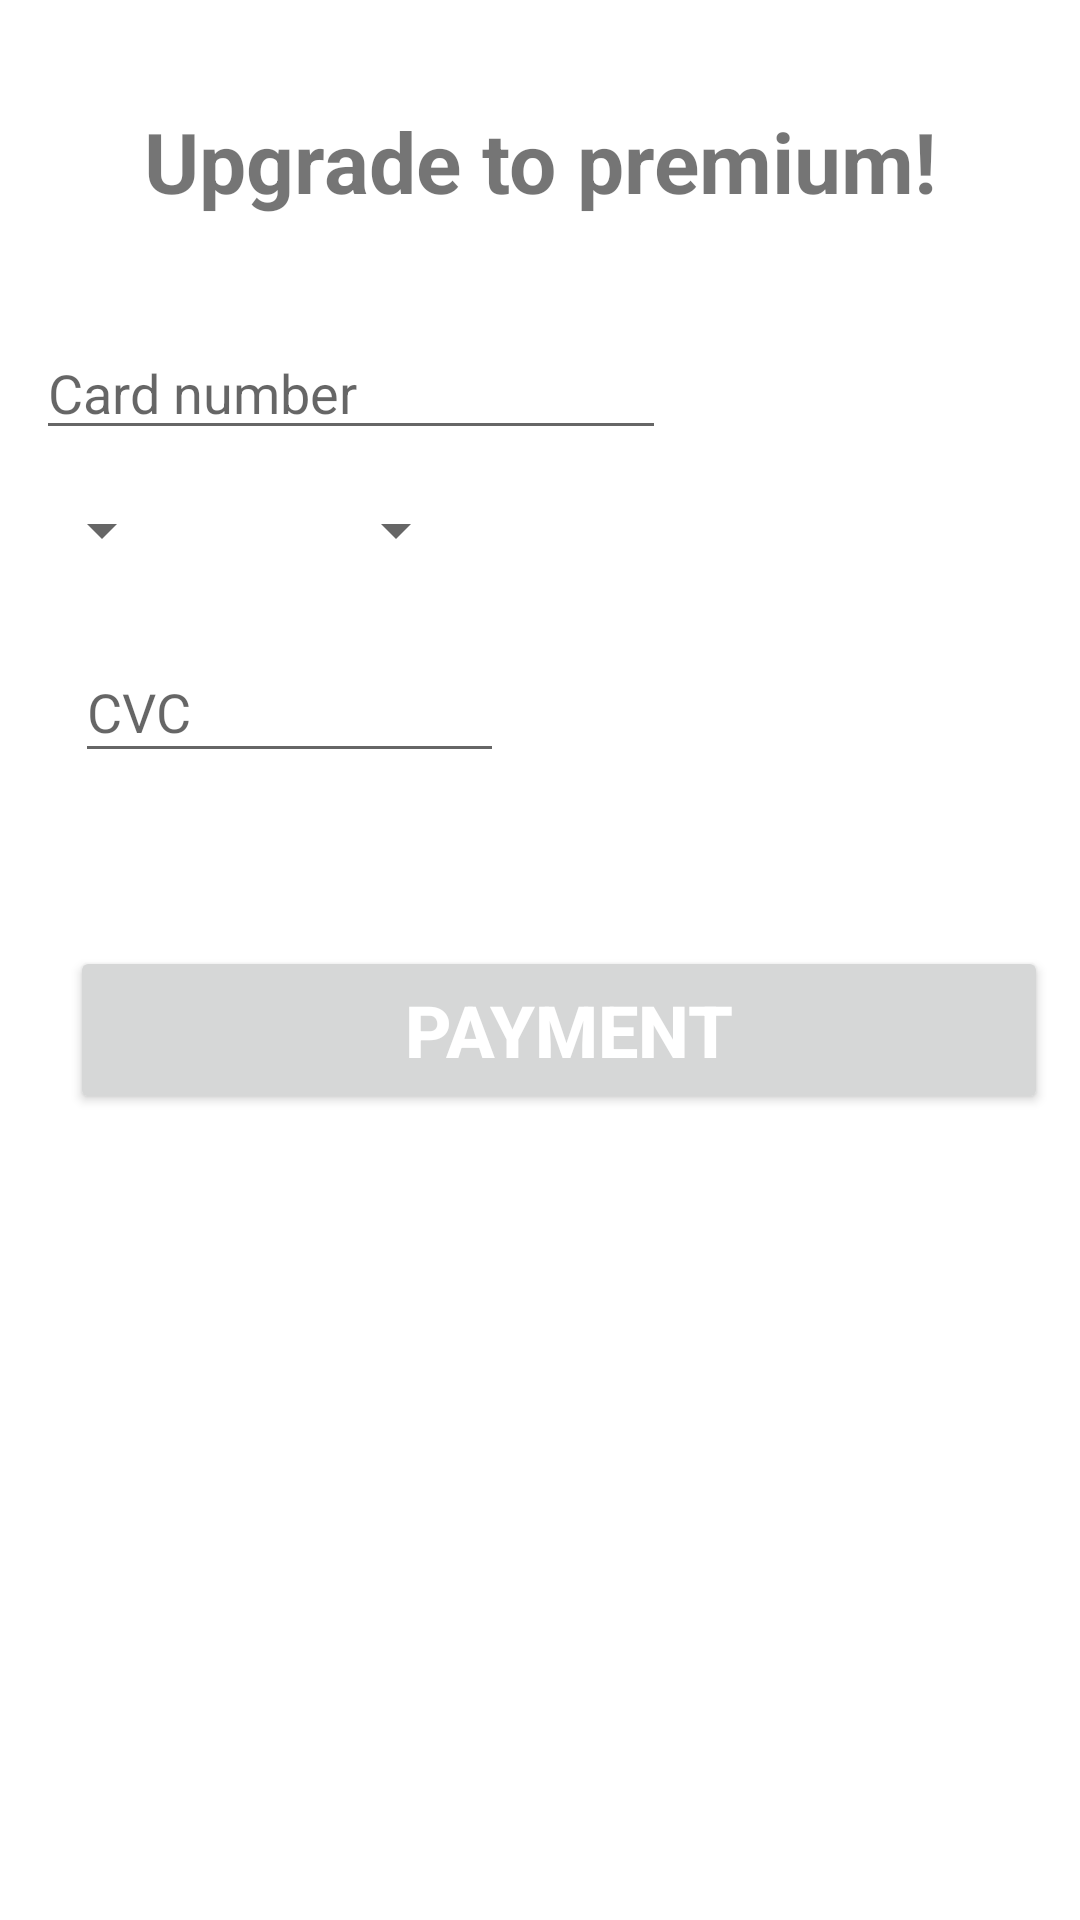

The Android layout XML behind this screen, and the referenced resources:
<!-- AndroidManifest.xml: application theme Theme.GrannyKnow -->
<!-- res/layout/activity_payment.xml -->
<?xml version="1.0" encoding="utf-8"?>
<androidx.constraintlayout.widget.ConstraintLayout xmlns:android="http://schemas.android.com/apk/res/android"
    xmlns:app="http://schemas.android.com/apk/res-auto"
    xmlns:tools="http://schemas.android.com/tools"
    android:layout_width="match_parent"
    android:layout_height="match_parent"
    tools:context="Activity.PaymentActivity">


    <Button
        android:id="@+id/activity_premium_payment_acceptButton"
        android:layout_width="326dp"
        android:layout_height="56dp"
        android:layout_marginTop="52dp"
        android:text=" Payment"
        android:textColor="@color/white"
        android:textSize="24sp"
        android:textStyle="bold"
        style="@style/Button1"
        app:layout_constraintBottom_toBottomOf="parent"
        app:layout_constraintEnd_toEndOf="parent"
        app:layout_constraintHorizontal_bias="0.682"
        app:layout_constraintStart_toStartOf="parent"
        app:layout_constraintTop_toBottomOf="@+id/avtivity_premium_payment_cardNumberCVC"
        app:layout_constraintVertical_bias="0.021" />

    <EditText
        android:id="@+id/avtivity_premium_payment_cardNumberCVC"
        android:layout_width="143dp"
        android:layout_height="44dp"

        android:ems="10"
        android:hint="CVC"
        android:inputType="number"
        app:layout_constraintBottom_toBottomOf="parent"
        app:layout_constraintEnd_toEndOf="parent"
        app:layout_constraintHorizontal_bias="0.115"
        app:layout_constraintStart_toStartOf="parent"
        app:layout_constraintTop_toBottomOf="@+id/avtivity_premium_payment_cardNumber_PlainText"
        app:layout_constraintVertical_bias="0.143" />

    <EditText
        android:id="@+id/avtivity_premium_payment_cardNumber_PlainText"
        android:layout_width="wrap_content"
        android:layout_height="wrap_content"
        android:ems="10"
        android:hint="Card number"
        android:inputType="number"
        app:layout_constraintBottom_toBottomOf="parent"
        app:layout_constraintEnd_toEndOf="parent"
        app:layout_constraintHorizontal_bias="0.079"
        app:layout_constraintStart_toStartOf="parent"
        app:layout_constraintTop_toBottomOf="@+id/avtivity_premium_payment_cardNumberTextView"
        app:layout_constraintVertical_bias="0.069" />

    <ImageView
        android:id="@+id/back_premium_payment"
        android:layout_width="48dp"
        android:layout_height="35dp"
        android:clickable="true"
        android:contentDescription="@string/app_name"
        app:layout_constraintBottom_toBottomOf="parent"
        app:layout_constraintEnd_toEndOf="parent"
        app:layout_constraintHorizontal_bias="0.027"
        app:layout_constraintStart_toStartOf="parent"
        app:layout_constraintTop_toTopOf="parent"
        app:layout_constraintVertical_bias="0.022"
        app:srcCompat="@drawable/abc_vector_test" />

    <Spinner
        android:id="@+id/yearSpinner"
        android:layout_width="wrap_content"
        android:layout_height="wrap_content"
        app:layout_constraintBottom_toTopOf="@+id/avtivity_premium_payment_cardNumberCVC"
        app:layout_constraintEnd_toStartOf="@+id/monthSpinner"
        app:layout_constraintHorizontal_bias="0.167"
        app:layout_constraintStart_toStartOf="parent"
        app:layout_constraintTop_toBottomOf="@+id/avtivity_premium_payment_cardNumber_PlainText"
        app:layout_constraintVertical_bias="0.372" />

    <Spinner
        android:id="@+id/monthSpinner"
        android:layout_width="wrap_content"
        android:layout_height="wrap_content"
        android:layout_marginEnd="204dp"
        app:layout_constraintBottom_toTopOf="@+id/avtivity_premium_payment_cardNumberCVC"
        app:layout_constraintEnd_toEndOf="parent"
        app:layout_constraintTop_toBottomOf="@+id/avtivity_premium_payment_cardNumber_PlainText"
        app:layout_constraintVertical_bias="0.372" />

    <TextView
        android:id="@+id/avtivity_premium_payment_cardNumberTextView"
        android:layout_width="match_parent"
        android:layout_height="wrap_content"
        android:textAlignment="center"
        android:text="Upgrade to premium!"
        android:textSize="28dp"
        android:textStyle="bold"
        app:layout_constraintBottom_toBottomOf="parent"
        app:layout_constraintEnd_toEndOf="parent"
        app:layout_constraintStart_toStartOf="parent"
        app:layout_constraintTop_toTopOf="parent"
        app:layout_constraintVertical_bias="0.058" />


</androidx.constraintlayout.widget.ConstraintLayout>
<!-- resources referenced by this layout -->
<resources>
  <color name="white">#FFFFFFFF</color>
  <string name="app_name">Granny Knows</string>
  <style name="Theme.GrannyKnow" parent="Theme.MaterialComponents.DayNight.DarkActionBar">
          
          <item name="colorPrimary">@color/purple_500</item>
          <item name="colorPrimaryVariant">@color/purple_700</item>
          <item name="colorOnPrimary">@color/white</item>
          
          <item name="colorSecondary">@color/teal_200</item>
          <item name="colorSecondaryVariant">@color/teal_700</item>
          <item name="colorOnSecondary">@color/black</item>
          
          <item name="android:statusBarColor" tools:targetApi="l">?attr/colorPrimaryVariant</item>
          
      </style>
  <color name="purple_500">#FF6200EE</color>
  <color name="purple_700">#FF3700B3</color>
  <color name="teal_200">#FF03DAC5</color>
  <color name="teal_700">#FF018786</color>
  <color name="black">#FF000000</color>
</resources>
